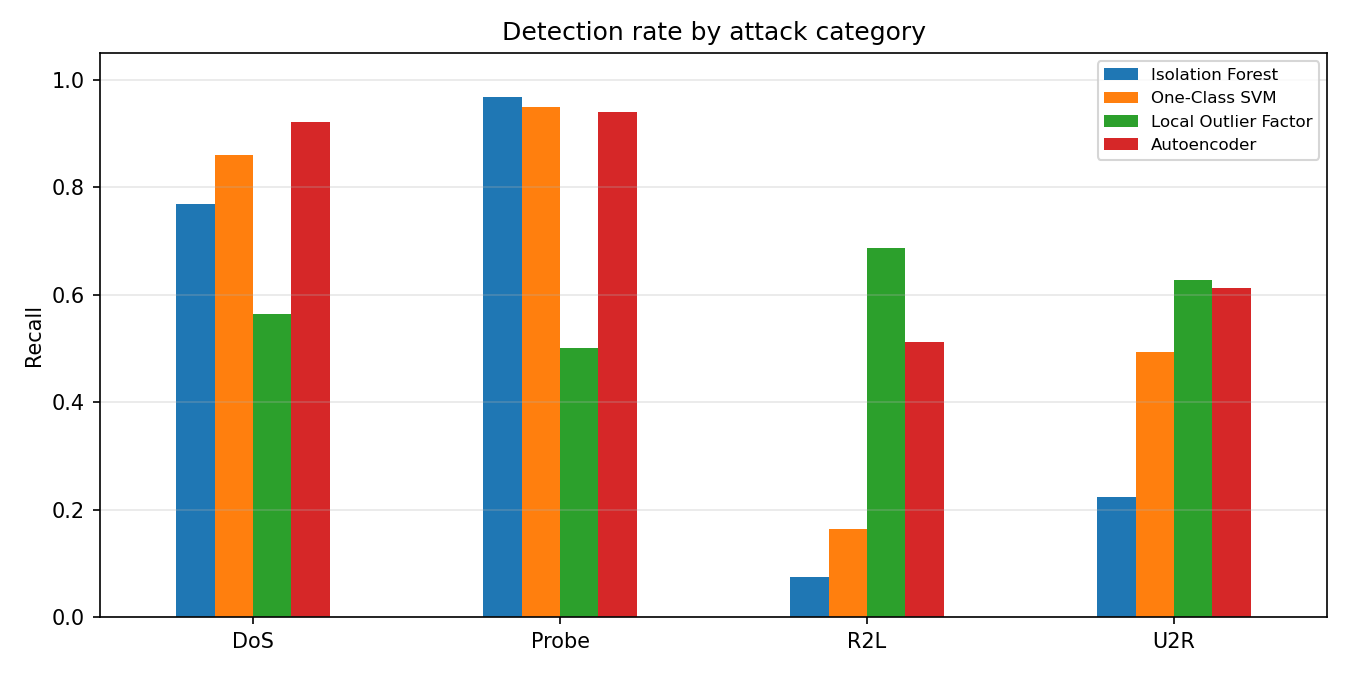

Values plotted in this chart, from the file beside it:
category, Isolation Forest, One-Class SVM, Local Outlier Factor, Autoencoder
DoS, 0.7696, 0.8601, 0.5642, 0.9217
Probe, 0.9678, 0.95, 0.5002, 0.9401
R2L, 0.0742, 0.164, 0.6873, 0.5123
U2R, 0.2239, 0.4925, 0.6269, 0.6119
